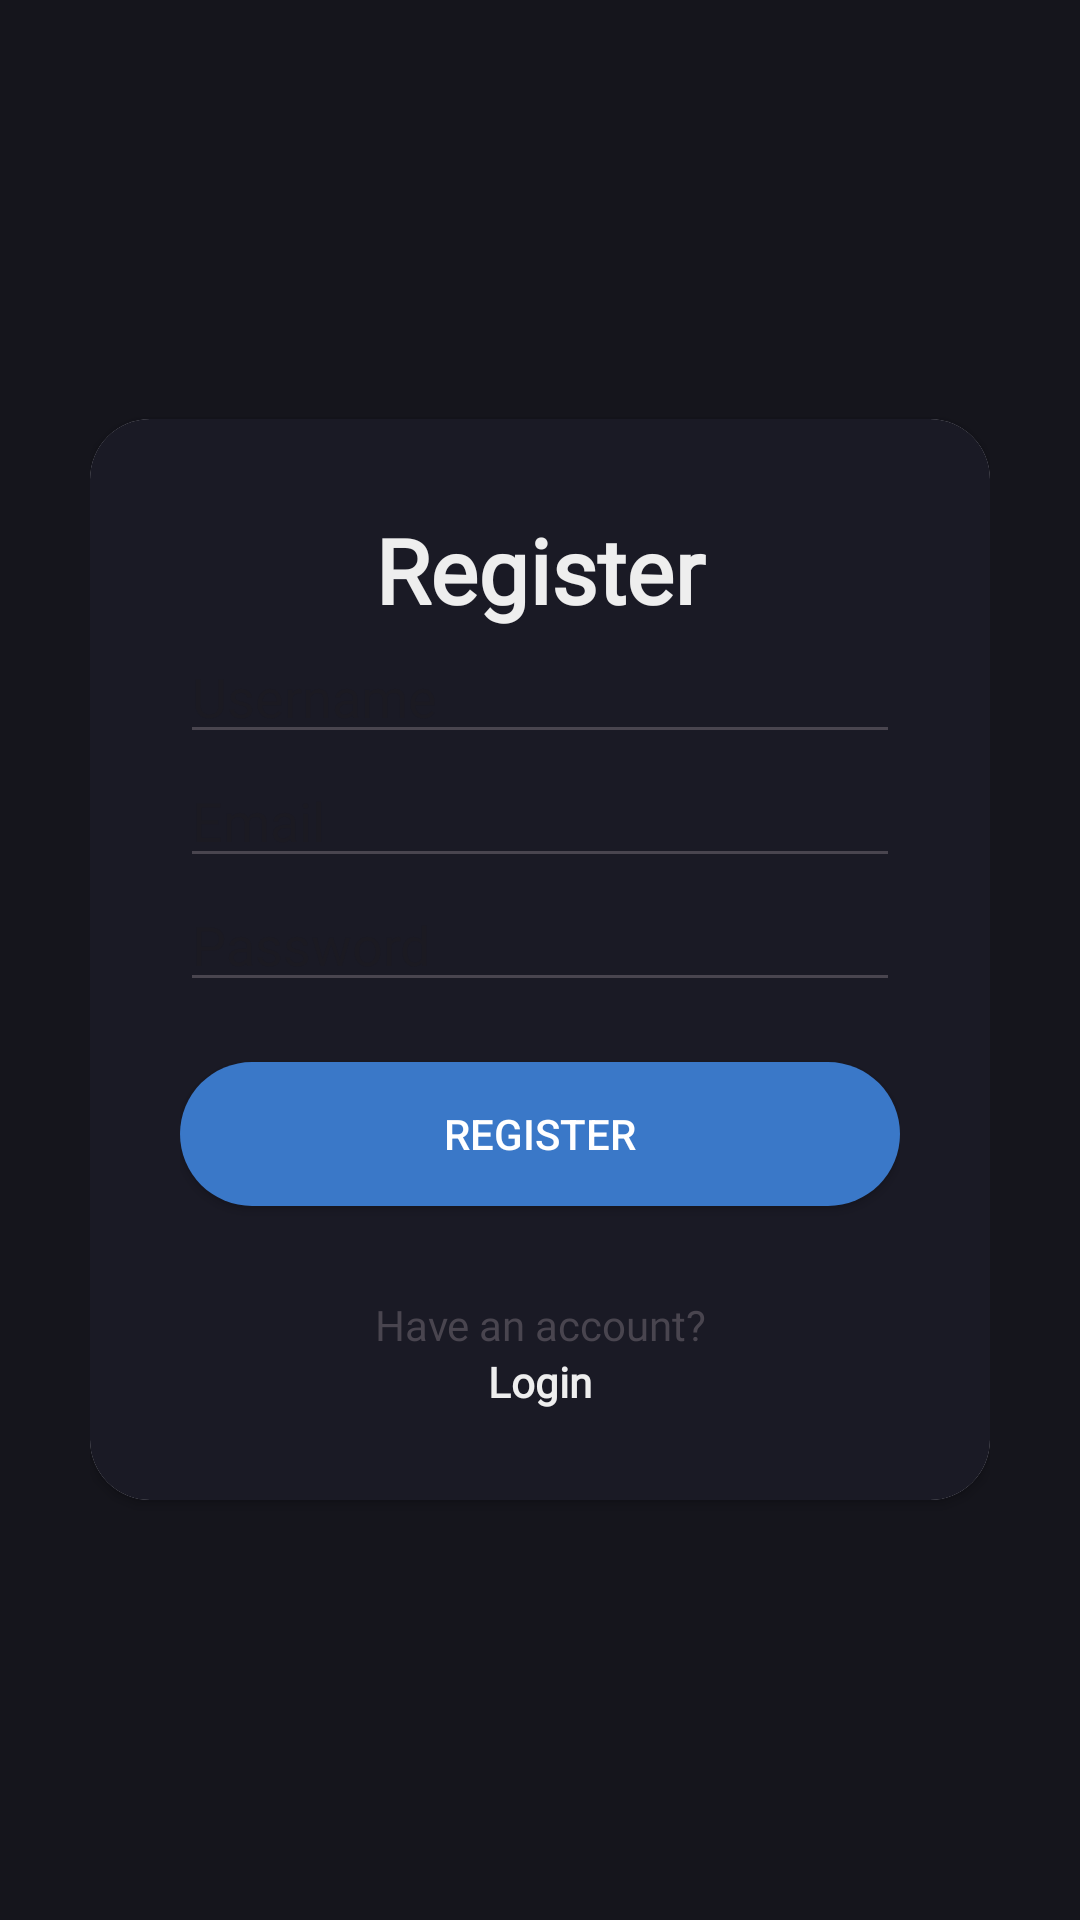

Write the Android layout XML for this screen, with the resource values it uses.
<!-- AndroidManifest.xml: application theme AppTheme -->
<!-- res/layout/activity_register.xml -->
<?xml version="1.0" encoding="utf-8"?>
<RelativeLayout xmlns:android="http://schemas.android.com/apk/res/android"
    xmlns:app="http://schemas.android.com/apk/res-auto"
    xmlns:tools="http://schemas.android.com/tools"
    android:layout_width="match_parent"
    android:layout_height="match_parent"
    android:background="@color/background"
    android:padding="30dp"
    tools:context=".Register">

    <androidx.cardview.widget.CardView
        android:layout_width="match_parent"
        android:layout_height="wrap_content"
        android:layout_centerInParent="true"
        app:cardCornerRadius="20dp">

        <LinearLayout
            android:layout_width="match_parent"
            android:layout_height="wrap_content"
            android:orientation="vertical"
            android:background="@color/menuColor"
            android:padding="30dp">

            <TextView
                android:layout_width="match_parent"
                android:layout_height="wrap_content"
                android:layout_gravity="center"
                android:fontFamily="@font/my_font"
                android:text="@string/register"
                android:textAlignment="center"
                android:textColor="@color/text"
                android:textSize="30sp"
                android:textStyle="bold" />

            <EditText
                android:id="@+id/edt_nickname"
                android:layout_width="match_parent"
                android:layout_height="wrap_content"
                android:fontFamily="@font/text_font"
                android:hint="@string/username"
                android:inputType="textPersonName" />

            <EditText
                android:id="@+id/edt_email_register"
                android:layout_width="match_parent"
                android:layout_height="wrap_content"
                android:fontFamily="@font/text_font"
                android:hint="@string/email"
                android:inputType="textEmailAddress" />

            <EditText
                android:id="@+id/edt_password_register"
                android:layout_width="match_parent"
                android:layout_height="wrap_content"
                android:fontFamily="@font/text_font"
                android:hint="@string/password"
                android:inputType="textPassword" />

            <Button
                android:id="@+id/btn_register"
                android:layout_width="match_parent"
                android:layout_height="wrap_content"
                android:layout_marginTop="20dp"
                style="@style/Button"
                android:text="@string/register" />

            <TextView
                android:layout_width="match_parent"
                android:layout_height="wrap_content"
                android:layout_marginTop="30dp"
                android:fontFamily="@font/text_font"
                android:text="@string/login_back"
                android:textAlignment="center" />

            <TextView
                android:id="@+id/tv_to_login"
                android:layout_width="match_parent"
                android:layout_height="wrap_content"
                android:fontFamily="@font/text_font"
                android:text="@string/login"
                android:textAlignment="center"
                android:textColor="@color/text"
                android:textStyle="bold" />

        </LinearLayout>

    </androidx.cardview.widget.CardView>

</RelativeLayout>
<!-- resources referenced by this layout -->
<resources>
  <color name="background">#15151C</color>
  <color name="menuColor">#1A1A25</color>
  <color name="text">#EEEEEE</color>
  <string name="email">Email</string>
  <string name="login">Login</string>
  <string name="login_back">Have an account?</string>
  <string name="password">Password</string>
  <string name="register">Register</string>
  <string name="username">Username</string>
  <style name="Button">
          <item name="android:background">
              @drawable/button
          </item>
          <item name="android:textColor">
              @android:color/white
          </item>
      </style>
  <style name="AppTheme" parent="Theme.Material3.DayNight.NoActionBar">
          <item name="android:windowBackground">@android:color/transparent</item>
      </style>
  <!-- drawable button (drawable) -->
  <shape xmlns:android="http://schemas.android.com/apk/res/android"
      android:shape="rectangle">
      <corners android:radius="50dp" />
      <solid android:color="@color/buttonColor" />
  </shape>
  <color name="buttonColor">#3A78C8</color>
</resources>
